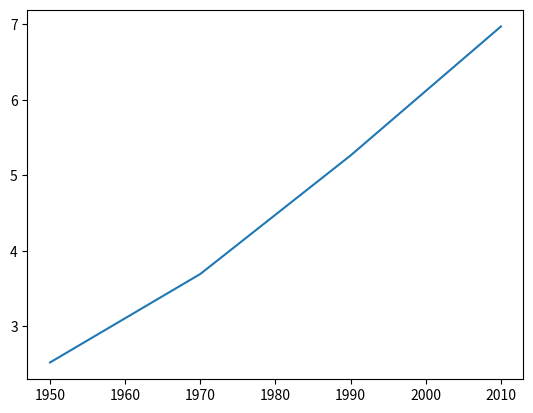

Recreate this plot in Python.
import matplotlib.pyplot as plt

# axis
#
# year: horizontal
years = [1950, 1970, 1990, 2010]
# population: vertical
population = [2.519, 3.692, 5.263, 6.972]

# building graphic
plt.plot(years, population)

# show graphic

plt.show()
